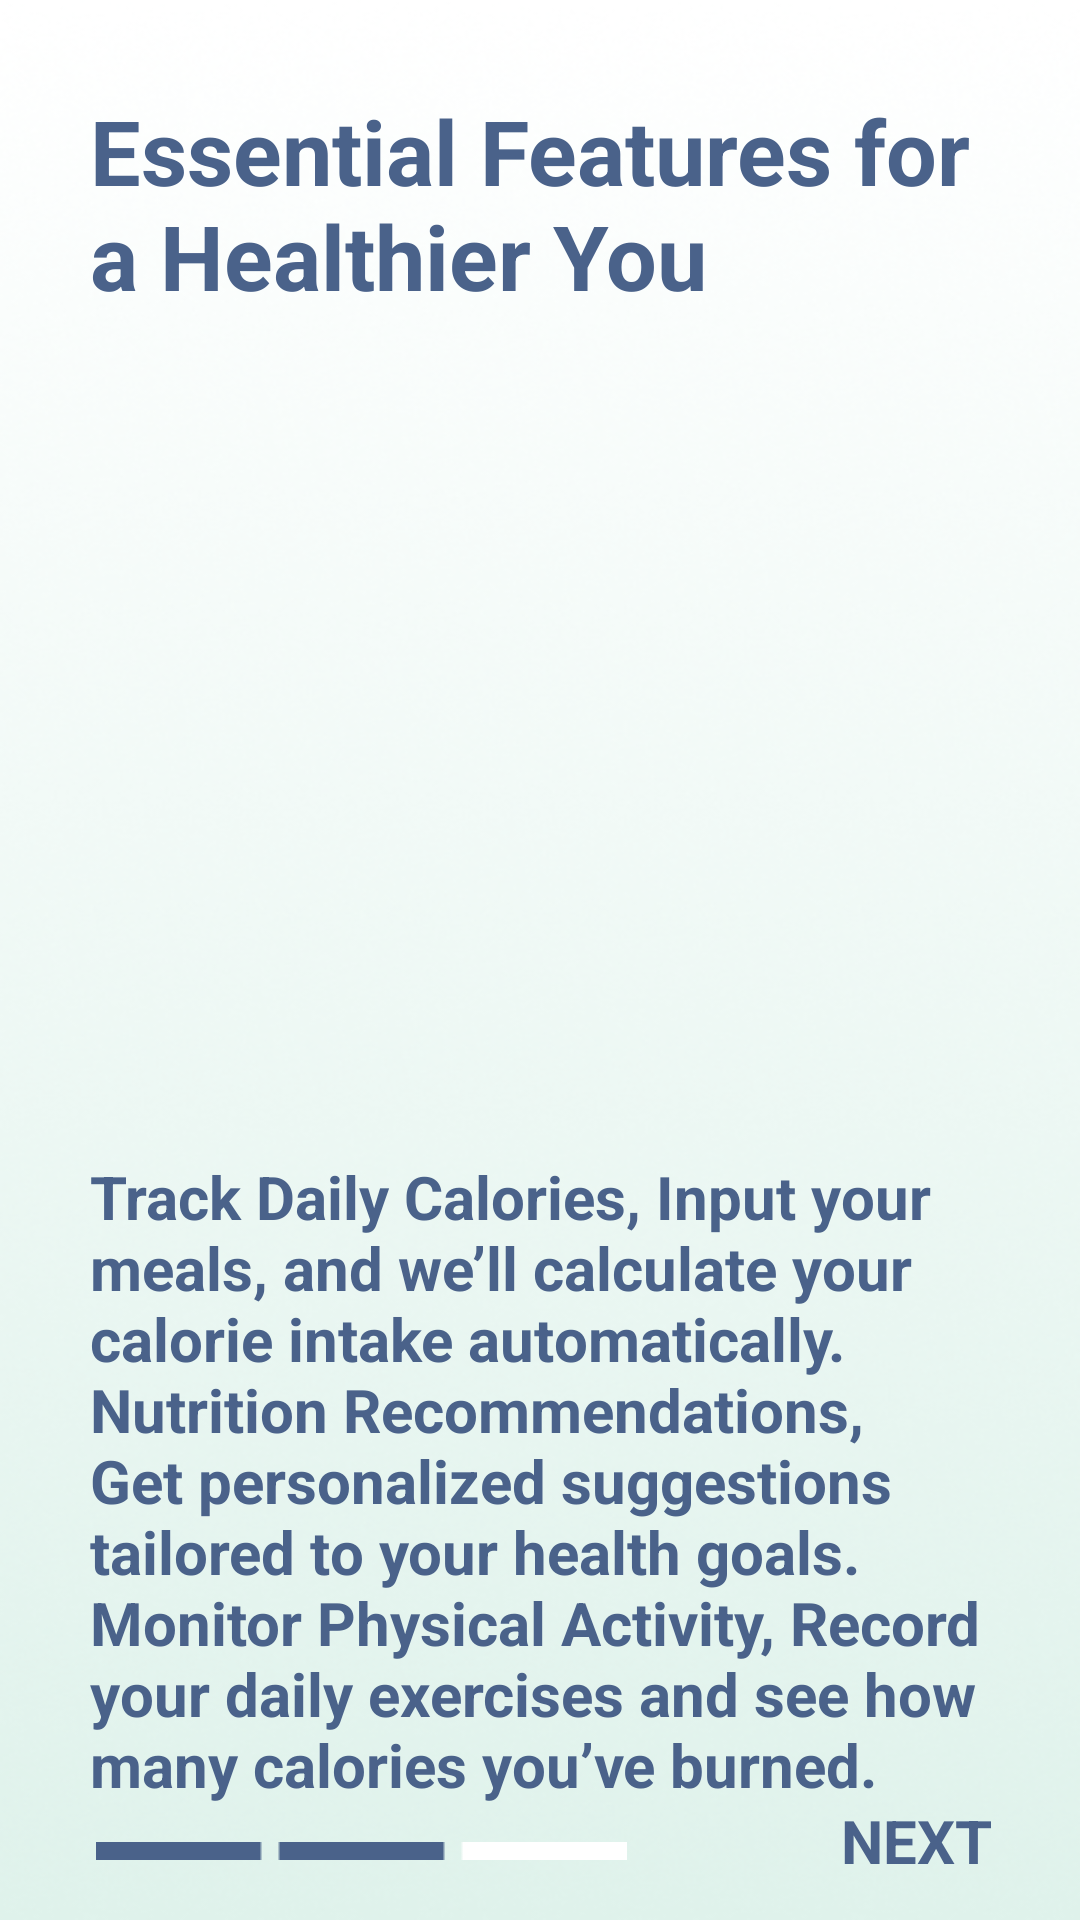

This screen was rendered from an Android layout file. Write that file and the resources it references.
<!-- AndroidManifest.xml: application theme Theme.CATLORIS -->
<!-- res/layout/fragment_second_intro.xml -->
<?xml version="1.0" encoding="utf-8"?>
<androidx.constraintlayout.widget.ConstraintLayout xmlns:android="http://schemas.android.com/apk/res/android"
    xmlns:app="http://schemas.android.com/apk/res-auto"
    xmlns:tools="http://schemas.android.com/tools"
    android:layout_width="match_parent"
    android:layout_height="match_parent"
    android:background="@drawable/bg_app"
    tools:context=".ui.intro.SecondIntroFragment">

    <TextView
        android:id="@+id/intro_text_title_sec"
        android:layout_width="match_parent"
        android:layout_height="wrap_content"
        android:layout_margin="30dp"
        android:text="@string/intro_second_text_title"
        android:textAlignment="textStart"
        android:textColor="@color/color_4"
        android:textSize="30sp"
        android:textStyle="bold"
        app:layout_constraintEnd_toEndOf="parent"
        app:layout_constraintStart_toStartOf="parent"
        app:layout_constraintTop_toTopOf="parent" />

    <ImageView
        android:id="@+id/intro_second_pict"
        android:layout_width="380dp"
        android:layout_height="250dp"
        android:contentDescription="@string/third_intro_pict"
        android:src="@drawable/intro_pict_2"
        app:layout_constraintEnd_toEndOf="parent"
        app:layout_constraintStart_toStartOf="parent"
        app:layout_constraintTop_toBottomOf="@+id/intro_text_title_sec" />

    <TextView
        android:id="@+id/intro_text_desc_sec"
        android:layout_width="match_parent"
        android:layout_height="wrap_content"
        android:text="@string/intro_second_text_desc"
        android:textAlignment="textStart"
        android:textColor="@color/color_4"
        android:textStyle="bold"
        android:textSize="20sp"
        android:layout_margin="30dp"
        app:layout_constraintEnd_toEndOf="parent"
        app:layout_constraintStart_toStartOf="parent"
        app:layout_constraintTop_toBottomOf="@+id/intro_second_pict" />

    <ImageView
        android:id="@+id/intro_bar_2"
        android:layout_width="wrap_content"
        android:layout_height="wrap_content"
        android:layout_margin="20dp"
        android:contentDescription="@string/intro_bar"
        android:src="@drawable/intro_bar_2"
        app:layout_constraintBottom_toBottomOf="parent"
        app:layout_constraintEnd_toEndOf="parent"
        app:layout_constraintHorizontal_bias="0.085"
        app:layout_constraintStart_toStartOf="parent" />

    <TextView
        android:id="@+id/btn_next_2"
        android:layout_width="wrap_content"
        android:layout_height="wrap_content"
        android:layout_marginBottom="13dp"
        android:text="@string/intro_next"
        android:textColor="@color/color_4"
        android:textSize="20sp"
        android:textStyle="bold"
        app:layout_constraintBottom_toBottomOf="parent"
        app:layout_constraintEnd_toEndOf="parent"
        app:layout_constraintHorizontal_bias="0.905"
        app:layout_constraintStart_toStartOf="parent" />


</androidx.constraintlayout.widget.ConstraintLayout>
<!-- resources referenced by this layout -->
<resources>
  <color name="color_4">#4A628A</color>
  <!-- drawable bg_app: png bitmap (drawable, 169293 bytes) -->
  <!-- drawable intro_bar_2: png bitmap (drawable, 172 bytes) -->
  <string name="intro_bar">Intro Bar</string>
  <string name="intro_next">NEXT</string>
  <string name="intro_second_text_desc">Track Daily Calories, Input your meals, and we’ll calculate your calorie intake automatically. Nutrition Recommendations, Get personalized suggestions tailored to your health goals. Monitor Physical Activity, Record your daily exercises and see how many calories you’ve burned.</string>
  <string name="intro_second_text_title">Essential Features for a Healthier You</string>
  <string name="third_intro_pict">Third Pict Intro</string>
  <style name="Theme.CATLORIS" parent="Theme.MaterialComponents.DayNight.DarkActionBar">
          
          <item name="colorPrimary">@color/purple_500</item>
          <item name="colorPrimaryVariant">@color/color_1</item>
          <item name="colorOnPrimary">@color/white</item>
          
          <item name="colorSecondary">@color/teal_200</item>
          <item name="colorSecondaryVariant">@color/teal_700</item>
          <item name="colorOnSecondary">@color/black</item>
          
          <item name="android:statusBarColor">?attr/colorPrimaryVariant</item>
          
      </style>
  <color name="purple_500">#FF6200EE</color>
  <color name="color_1">#DFF2EB</color>
  <color name="white">#FFFFFFFF</color>
  <color name="teal_200">#FF03DAC5</color>
  <color name="teal_700">#FF018786</color>
  <color name="black">#FF000000</color>
</resources>
